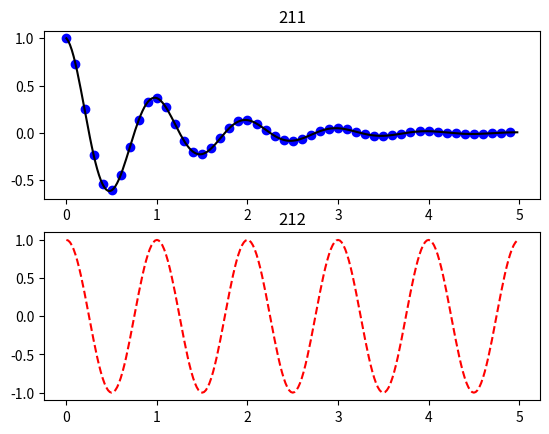

Source code (Python):
import numpy as np
import matplotlib.pylab as plt

def f(t):
    return np.exp(-t) * np.cos(2*np.pi*t)
t1 = np.arange(0.0, 5.0, 0.1)
t2 = np.arange(0.0, 5.0, 0.02)
# 创建第一个画板
plt.figure(1)
# 第一个画板的第一个子图
plt.subplot(211)
plt.title("211")
plt.plot(t1, f(t1), 'bo', t2, f(t2), 'k')
# 第二个子图
plt.subplot(212)
plt.title("212")
plt.plot(t2, np.cos(2*np.pi*t2), 'r--')
plt.show()

